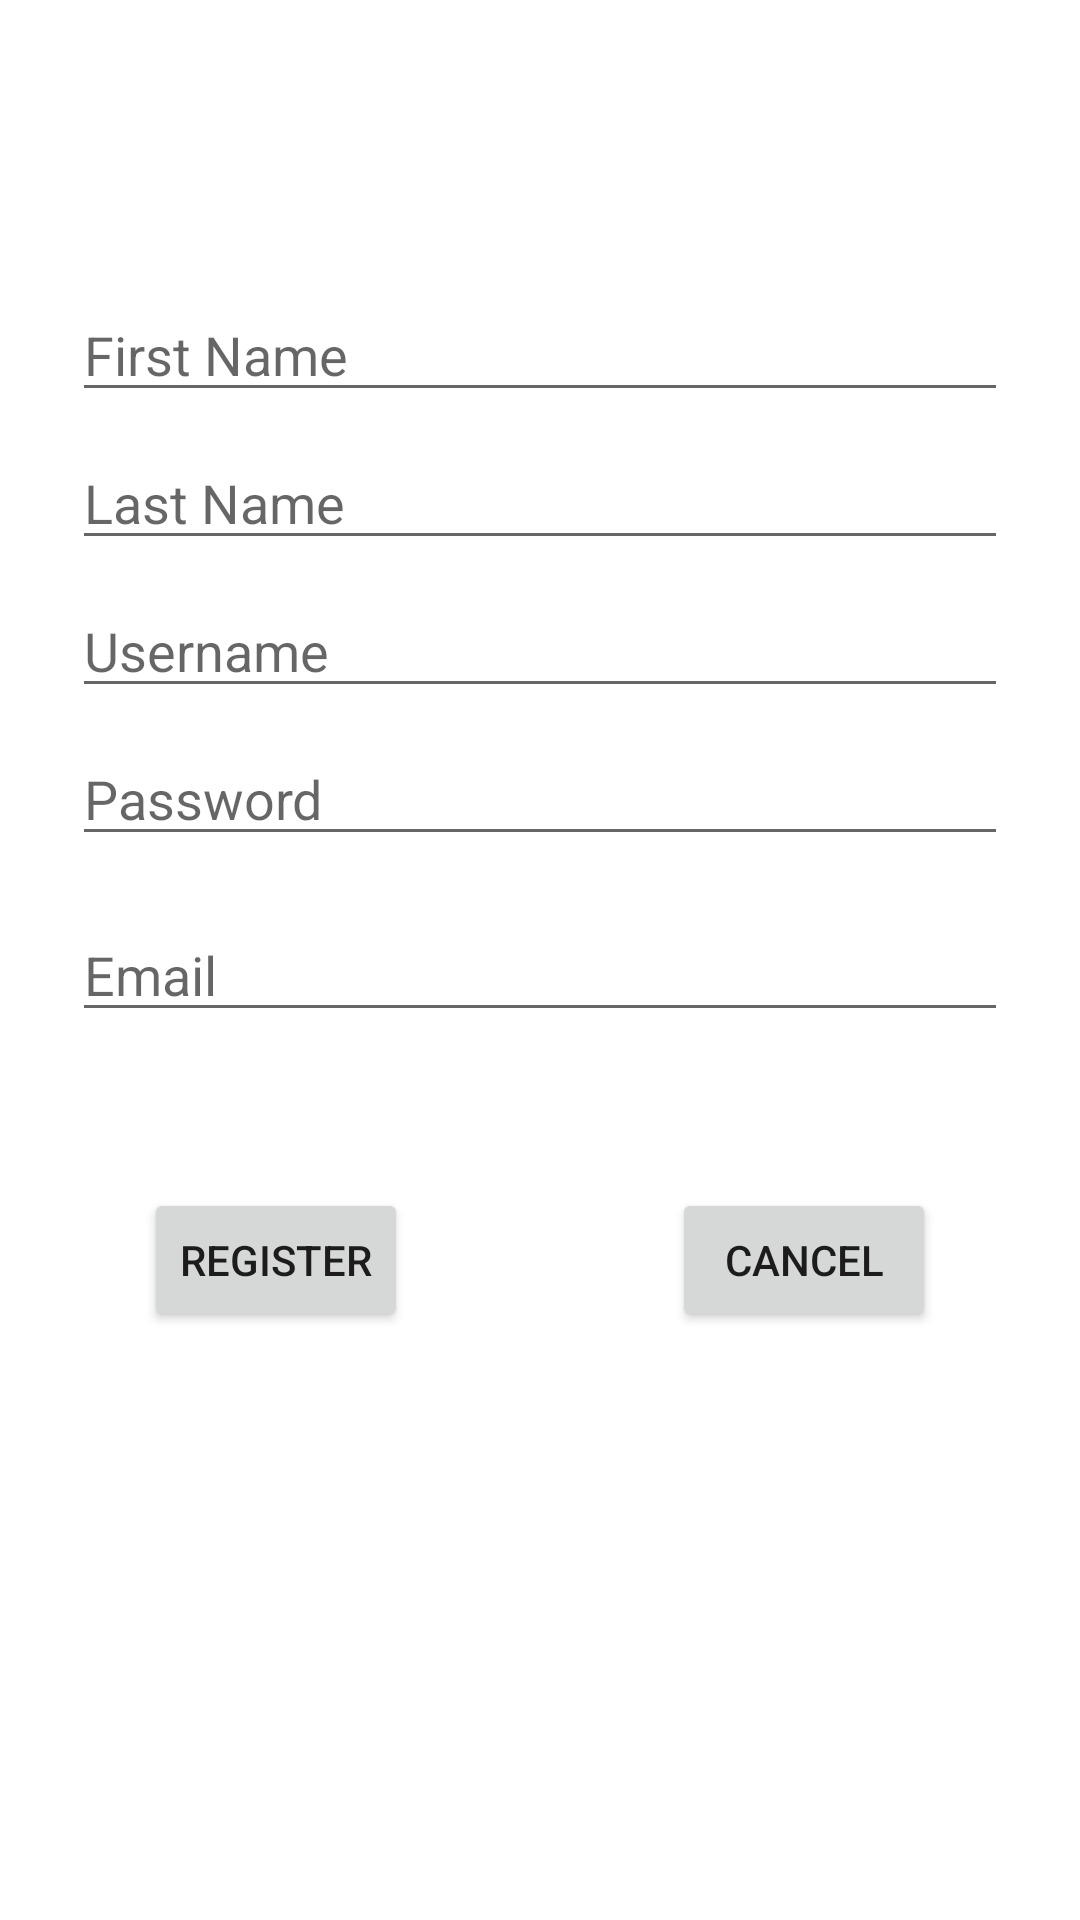

Reconstruct the res/layout file that produces this screen, plus the resources it refers to.
<!-- AndroidManifest.xml: application theme Theme.SneakerShop01 -->
<!-- res/layout/activity_sign_in2.xml -->
<?xml version="1.0" encoding="utf-8"?>
<androidx.constraintlayout.widget.ConstraintLayout xmlns:android="http://schemas.android.com/apk/res/android"
    xmlns:app="http://schemas.android.com/apk/res-auto"
    xmlns:tools="http://schemas.android.com/tools"
    android:layout_width="match_parent"
    android:layout_height="match_parent"
    android:background="@drawable/background_cart1"
    tools:context=".SignInActivity">

    <EditText
        android:id="@+id/firstname"
        android:layout_width="0dp"
        android:layout_height="wrap_content"
        android:layout_marginStart="24dp"
        android:layout_marginTop="96dp"
        android:layout_marginEnd="24dp"
        android:hint="@string/prompt_firstname"
        android:inputType="text"
        android:selectAllOnFocus="true"
        app:layout_constraintEnd_toEndOf="parent"
        app:layout_constraintStart_toStartOf="parent"
        app:layout_constraintTop_toTopOf="parent" />

    <EditText
        android:id="@+id/lastname"
        android:layout_width="0dp"
        android:layout_height="wrap_content"
        android:layout_marginStart="24dp"
        android:layout_marginTop="8dp"
        android:layout_marginEnd="24dp"
        android:hint="@string/prompt_lastname"
        android:imeOptions="actionDone"
        android:inputType="text"
        android:selectAllOnFocus="true"
        app:layout_constraintEnd_toEndOf="parent"
        app:layout_constraintStart_toStartOf="parent"
        app:layout_constraintTop_toBottomOf="@+id/firstname" />

    <EditText
        android:id="@+id/username"
        android:layout_width="0dp"
        android:layout_height="wrap_content"
        android:layout_marginStart="24dp"
        android:layout_marginTop="8dp"
        android:layout_marginEnd="24dp"
        android:hint="@string/prompt_username"
        android:imeOptions="actionDone"
        android:inputType="text"
        android:selectAllOnFocus="true"
        app:layout_constraintEnd_toEndOf="parent"
        app:layout_constraintStart_toStartOf="parent"
        app:layout_constraintTop_toBottomOf="@+id/lastname" />

    <EditText
        android:id="@+id/password"
        android:layout_width="0dp"
        android:layout_height="wrap_content"
        android:layout_marginStart="24dp"
        android:layout_marginTop="8dp"
        android:layout_marginEnd="24dp"
        android:hint="@string/prompt_password"
        android:imeOptions="actionDone"
        android:inputType="text"
        android:selectAllOnFocus="true"
        app:layout_constraintEnd_toEndOf="parent"
        app:layout_constraintStart_toStartOf="parent"
        app:layout_constraintTop_toBottomOf="@+id/username" />


    <EditText
        android:id="@+id/email"
        android:layout_width="0dp"
        android:layout_height="wrap_content"
        android:layout_marginStart="24dp"
        android:layout_marginTop="116dp"
        android:layout_marginEnd="24dp"
        android:hint="@string/prompt_email"
        android:inputType="textEmailAddress"
        android:selectAllOnFocus="false"
        app:layout_constraintEnd_toEndOf="parent"
        app:layout_constraintHorizontal_bias="0.0"
        app:layout_constraintStart_toStartOf="parent"
        app:layout_constraintTop_toBottomOf="@+id/lastname" />

    <Button
        android:id="@+id/signin_button"
        android:layout_width="wrap_content"
        android:layout_height="wrap_content"
        android:layout_gravity="start"
        android:layout_marginStart="48dp"
        android:layout_marginTop="16dp"
        android:layout_marginEnd="48dp"
        android:layout_marginBottom="64dp"
        android:enabled="true"
        android:text="@string/action_sign_in"
        app:layout_constraintBottom_toBottomOf="parent"
        app:layout_constraintEnd_toEndOf="parent"
        app:layout_constraintHorizontal_bias="0.0"
        app:layout_constraintStart_toStartOf="parent"
        app:layout_constraintTop_toBottomOf="@+id/email"
        app:layout_constraintVertical_bias="0.215" />

    <Button
        android:id="@+id/cancel_button"
        android:layout_width="wrap_content"
        android:layout_height="wrap_content"
        android:layout_gravity="start"
        android:layout_marginStart="48dp"
        android:layout_marginTop="16dp"
        android:layout_marginEnd="48dp"
        android:layout_marginBottom="64dp"
        android:enabled="true"
        android:text="@string/cancel"
        app:layout_constraintBottom_toBottomOf="parent"
        app:layout_constraintEnd_toEndOf="parent"
        app:layout_constraintHorizontal_bias="1.0"
        app:layout_constraintStart_toStartOf="parent"
        app:layout_constraintTop_toBottomOf="@+id/email"
        app:layout_constraintVertical_bias="0.215" />

</androidx.constraintlayout.widget.ConstraintLayout>
<!-- resources referenced by this layout -->
<resources>
  <string name="action_sign_in">Register</string>
  <string name="cancel">Cancel</string>
  <string name="prompt_email">Email</string>
  <string name="prompt_firstname">First Name</string>
  <string name="prompt_lastname">Last Name</string>
  <string name="prompt_password">Password</string>
  <string name="prompt_username">Username</string>
  <style name="Theme.SneakerShop01" parent="Theme.MaterialComponents.DayNight.DarkActionBar">
          
          <item name="colorPrimary">@color/purple_500</item>
          <item name="colorPrimaryVariant">@color/purple_700</item>
          <item name="colorOnPrimary">@color/white</item>
          
          <item name="colorSecondary">@color/teal_200</item>
          <item name="colorSecondaryVariant">@color/teal_700</item>
          <item name="colorOnSecondary">@color/black</item>
          
          <item name="android:statusBarColor" tools:targetApi="l">?attr/colorPrimaryVariant</item>
          
      </style>
  <!-- not gathered from this repository: default colours our renderer supplied (Android Studio template values) -->
  <color name="purple_500">#FF6200EE</color>
  <color name="purple_700">#FF3700B3</color>
  <color name="teal_200">#FF03DAC5</color>
  <color name="teal_700">#FF018786</color>
  <color name="black">#FF000000</color>
  <color name="white">#FFFFFFFF</color>
</resources>
